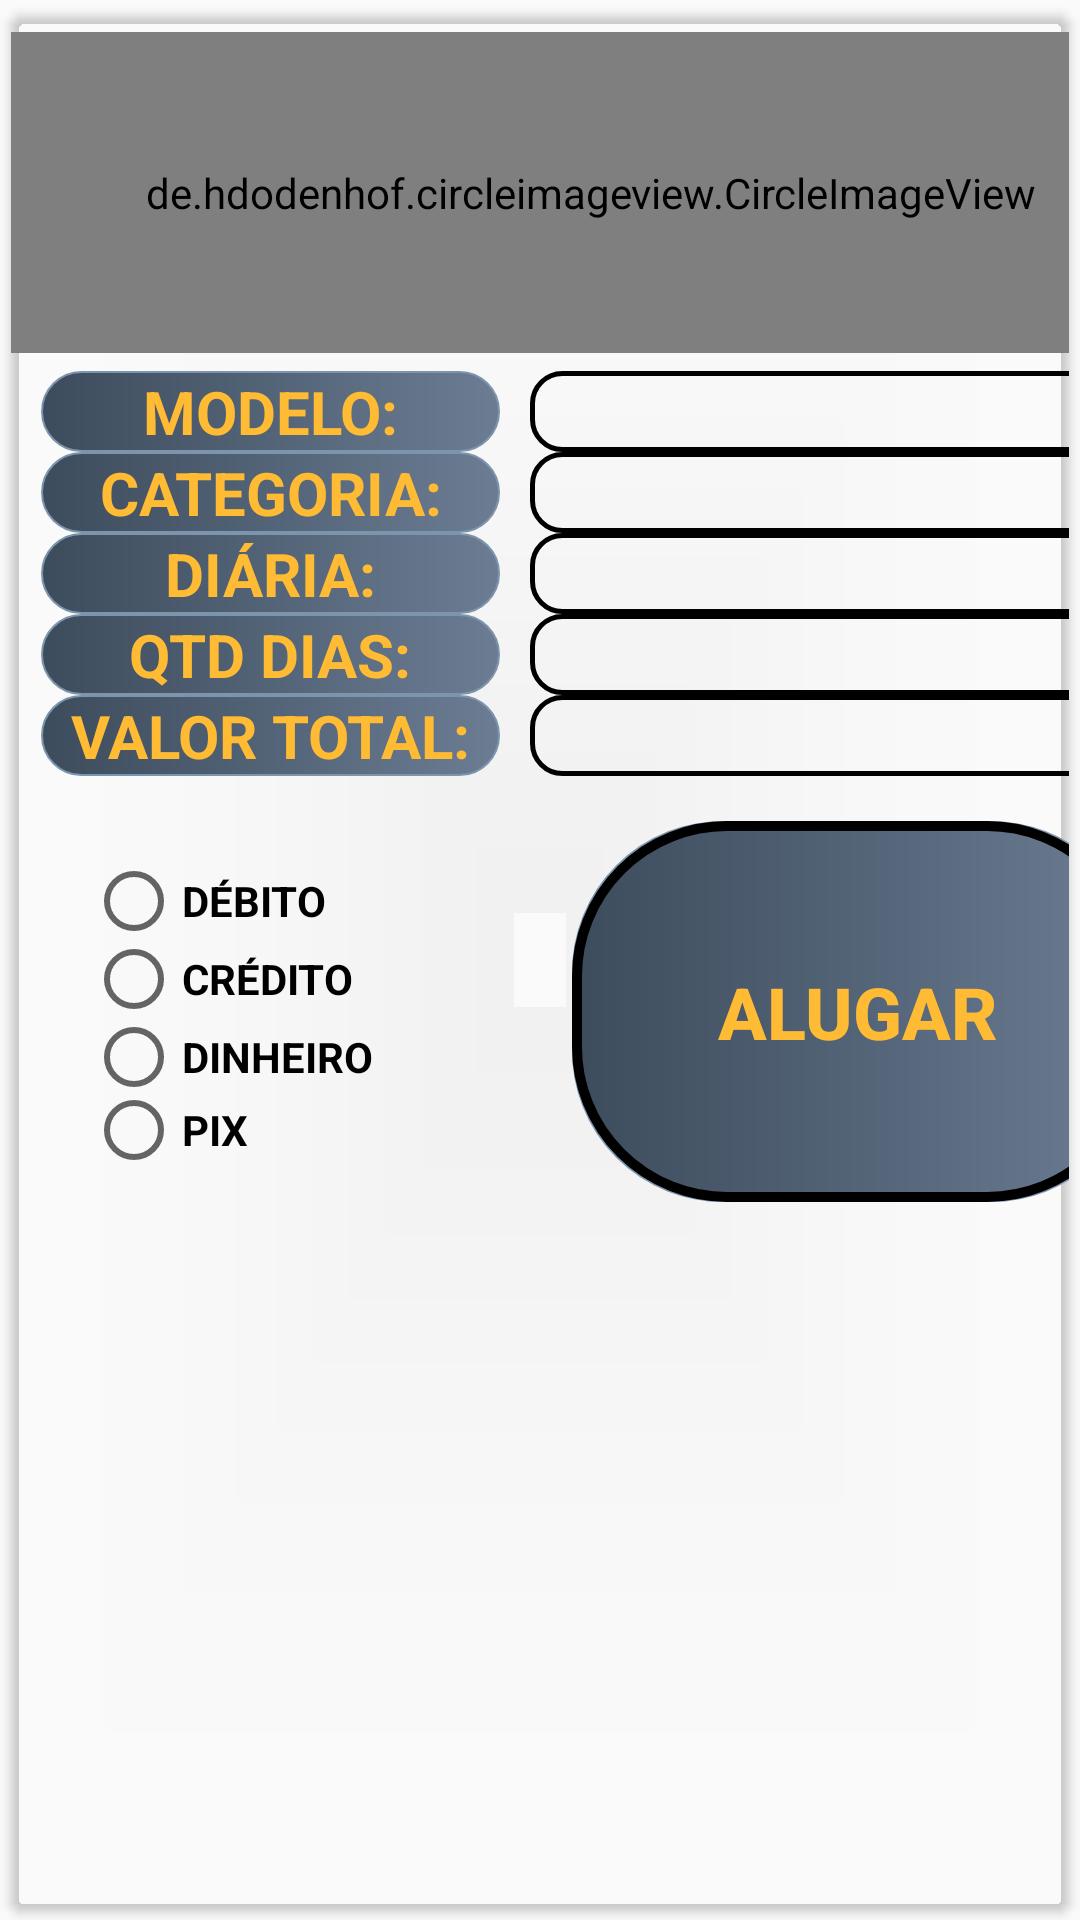

Reconstruct the res/layout file that produces this screen, plus the resources it refers to.
<!-- AndroidManifest.xml: application theme Theme.AplicativoMobileAdminiscar -->
<!-- res/layout/catalogo_pedido.xml -->
<?xml version="1.0" encoding="utf-8"?>
<androidx.cardview.widget.CardView xmlns:android="http://schemas.android.com/apk/res/android"
    xmlns:app="http://schemas.android.com/apk/res-auto"
    xmlns:tools="http://schemas.android.com/tools"
    android:id="@+id/cardViewPedido"
    android:layout_width="match_parent"
    android:layout_height="wrap_content"
    android:elevation="5dp"
    app:cardBackgroundColor="@color/dialogplus_card_shadow"
    app:cardCornerRadius="5dp"
    app:cardUseCompatPadding="true">

    <LinearLayout
        android:layout_width="393dp"
        android:layout_height="418dp"
        android:orientation="vertical">

        <LinearLayout
            android:layout_width="387dp"
            android:layout_height="119dp"
            android:orientation="horizontal">

            <de.hdodenhof.circleimageview.CircleImageView
                android:id="@+id/img_pedido"
                android:layout_width="357dp"
                android:layout_height="107dp"
                android:layout_gravity="center_vertical"
                android:layout_weight="1"
                android:src="@mipmap/ic_launcher"
                app:civ_border_color="#FF000000"
                app:civ_border_width="2dp" />
        </LinearLayout>

        <LinearLayout
            android:layout_width="385dp"
            android:layout_height="150dp"
            android:orientation="horizontal">

            <androidx.appcompat.widget.LinearLayoutCompat
                android:layout_width="163dp"
                android:layout_height="match_parent"
                android:orientation="vertical"
                tools:layout_editor_absoluteX="2dp"
                tools:layout_editor_absoluteY="44dp">


                <TextView
                    android:layout_width="match_parent"
                    android:layout_height="wrap_content"
                    android:layout_marginStart="10dp"
                    android:background="@drawable/button_beauty_full"
                    android:text="MODELO:"
                    android:textAlignment="center"
                    android:textColor="@android:color/holo_orange_light"
                    android:textSize="20sp"
                    android:textStyle="bold" />

                <TextView
                    android:layout_width="match_parent"
                    android:layout_height="wrap_content"
                    android:layout_marginStart="10dp"
                    android:background="@drawable/button_beauty_full"
                    android:text="CATEGORIA:"
                    android:textAlignment="center"
                    android:textColor="@android:color/holo_orange_light"
                    android:textSize="20sp"
                    android:textStyle="bold" />

                <TextView
                    android:layout_width="match_parent"
                    android:layout_height="wrap_content"
                    android:layout_marginStart="10dp"
                    android:background="@drawable/button_beauty_full"
                    android:text="DIÁRIA:"
                    android:textAlignment="center"
                    android:textColor="@android:color/holo_orange_light"
                    android:textSize="20sp"
                    android:textStyle="bold" />

                <TextView
                    android:layout_width="match_parent"
                    android:layout_height="wrap_content"
                    android:layout_marginStart="10dp"
                    android:background="@drawable/button_beauty_full"
                    android:text="QTD DIAS:"
                    android:textAlignment="center"
                    android:textColor="@android:color/holo_orange_light"
                    android:textSize="20sp"
                    android:textStyle="bold" />

                <TextView
                    android:layout_width="match_parent"
                    android:layout_height="wrap_content"
                    android:layout_marginStart="10dp"
                    android:background="@drawable/button_beauty_full"
                    android:text="VALOR TOTAL:"
                    android:textAlignment="center"
                    android:textColor="@android:color/holo_orange_light"
                    android:textSize="20sp"
                    android:textStyle="bold" />
            </androidx.appcompat.widget.LinearLayoutCompat>

            <androidx.appcompat.widget.LinearLayoutCompat
                android:layout_width="222dp"
                android:layout_height="match_parent"
                android:orientation="vertical"
                tools:layout_editor_absoluteX="2dp"
                tools:layout_editor_absoluteY="44dp">


                <TextView
                    android:id="@+id/txt_modelo_catalogo_pedido"
                    android:layout_width="match_parent"
                    android:layout_height="wrap_content"
                    android:layout_marginStart="10dp"
                    android:background="@drawable/imagem_circular4"
                    android:textAlignment="center"
                    android:textAllCaps="true"
                    android:textColor="@color/black"
                    android:textSize="20sp"
                    android:textStyle="bold" />

                <TextView
                    android:id="@+id/txt_cat_catalogo_pedido"
                    android:layout_width="match_parent"
                    android:layout_height="wrap_content"
                    android:layout_marginStart="10dp"
                    android:background="@drawable/imagem_circular4"
                    android:textAlignment="center"
                    android:textAllCaps="true"
                    android:textColor="@color/black"
                    android:textSize="20sp" />

                <TextView
                    android:id="@+id/txt_diaria_catalogo_pedido"
                    android:layout_width="match_parent"
                    android:layout_height="wrap_content"
                    android:layout_marginStart="10dp"
                    android:background="@drawable/imagem_circular4"
                    android:textAlignment="center"
                    android:textAllCaps="true"
                    android:textColor="@color/black"
                    android:textSize="20sp" />

                <TextView
                    android:id="@+id/txt_qtd_dias_catalogo_pedido"
                    android:layout_width="match_parent"
                    android:layout_height="wrap_content"
                    android:layout_marginStart="10dp"
                    android:background="@drawable/imagem_circular4"
                    android:textAlignment="center"
                    android:textAllCaps="true"
                    android:textColor="@color/black"
                    android:textSize="20sp" />

                <TextView
                    android:id="@+id/txt_valor_total_catalogo_pedido"
                    android:layout_width="match_parent"
                    android:layout_height="wrap_content"
                    android:layout_marginStart="10dp"
                    android:background="@drawable/imagem_circular4"
                    android:textAlignment="center"
                    android:textAllCaps="true"
                    android:textColor="@color/black"
                    android:textSize="20sp"
                    android:textStyle="bold" />/>
            </androidx.appcompat.widget.LinearLayoutCompat>
        </LinearLayout>

        <LinearLayout
            android:layout_width="385dp"
            android:layout_height="127dp"
            android:orientation="horizontal">

            <RadioGroup
                android:id="@+id/radioGroupPag"
                android:layout_width="112dp"
                android:layout_height="106dp"
                android:layout_marginStart="25dp"
                android:layout_marginTop="16dp"
                android:layout_marginEnd="50dp"
                app:layout_constraintEnd_toEndOf="parent"
                app:layout_constraintStart_toStartOf="parent">

                <RadioButton
                    android:id="@+id/rbCredito"
                    android:layout_width="match_parent"
                    android:layout_height="21dp"
                    android:layout_marginBottom="5dp"
                    android:text="DÉBITO"
                    android:textAlignment="textStart"
                    android:textColor="@color/black"
                    android:textSize="14sp"
                    android:textStyle="bold" />

                <RadioButton
                    android:id="@+id/rbDebito"
                    android:layout_width="match_parent"
                    android:layout_height="21dp"
                    android:layout_marginBottom="5dp"
                    android:text="CRÉDITO"
                    android:textAlignment="textStart"
                    android:textColor="@color/black"
                    android:textSize="14sp"
                    android:textStyle="bold" />

                <RadioButton
                    android:id="@+id/rbDin"
                    android:layout_width="match_parent"
                    android:layout_height="21dp"
                    android:text="DINHEIRO"
                    android:textAlignment="textStart"
                    android:textColor="@color/black"
                    android:textSize="14sp"
                    android:textStyle="bold" />

                <RadioButton
                    android:id="@+id/rbPix"
                    android:layout_width="match_parent"
                    android:layout_height="wrap_content"
                    android:layout_marginBottom="5dp"
                    android:text="PIX"
                    android:textAlignment="textStart"
                    android:textColor="@color/black"
                    android:textSize="14sp"
                    android:textStyle="bold" />
            </RadioGroup>

            <LinearLayout
                android:layout_width="190dp"
                android:layout_height="match_parent"
                android:background="@drawable/button_beauty_full"
                android:orientation="horizontal">

                <Button
                    android:id="@+id/bt_alugar_pedido"
                    android:layout_width="253dp"
                    android:layout_height="match_parent"
                    android:layout_weight="1"
                    android:background="@drawable/imagem_circular"
                    android:clickable="false"
                    android:text="ALUGAR"
                    android:textAlignment="center"
                    android:textColor="@android:color/holo_orange_light"
                    android:textSize="24sp"
                    android:textStyle="bold" />
            </LinearLayout>

            <TextView
                android:id="@+id/txt_pagamento_catalogo_pedido"
                android:layout_width="wrap_content"
                android:layout_height="43dp"
                android:layout_marginStart="10dp"
                android:background="@drawable/button_beauty_full"
                android:textAlignment="center"
                android:textColor="@color/White"
                android:textSize="20sp"
                android:visibility="invisible" />

        </LinearLayout>

    </LinearLayout>

</androidx.cardview.widget.CardView>
<!-- resources referenced by this layout -->
<resources>
  <color name="White">#FFFFFF</color>
  <color name="black">#000000</color>
  <!-- drawable button_beauty_full (drawable) -->
  <?xml version="1.0" encoding="utf-8"?>
  <shape xmlns:android="http://schemas.android.com/apk/res/android"
      android:shape="rectangle">
      <gradient android:startColor="#3c4c5c"
          android:endColor="#6c7c93"/>
      <corners android:radius="50dp" />
      <stroke android:width="2px" android:color="#7c94ac" />
  </shape>
  <!-- drawable imagem_circular (drawable) -->
  <?xml version="1.0" encoding="utf-8"?>
  <shape xmlns:android="http://schemas.android.com/apk/res/android"
      android:shape="rectangle">
      <corners android:radius="50dp" />
      <stroke android:width="10px"/>
  </shape>
  <!-- drawable imagem_circular4 (drawable) -->
  <?xml version="1.0" encoding="utf-8"?>
  <shape xmlns:android="http://schemas.android.com/apk/res/android"
      android:shape="rectangle">
      <corners android:radius="10dp" />
      <stroke android:width="5px"/>
  </shape>
  <!-- mipmap ic_launcher: png bitmap (mipmap-hdpi, 4688 bytes) -->
  <style name="Theme.AplicativoMobileAdminiscar" parent="Theme.AppCompat.DayNight.DarkActionBar">
          
  
      </style>
</resources>
